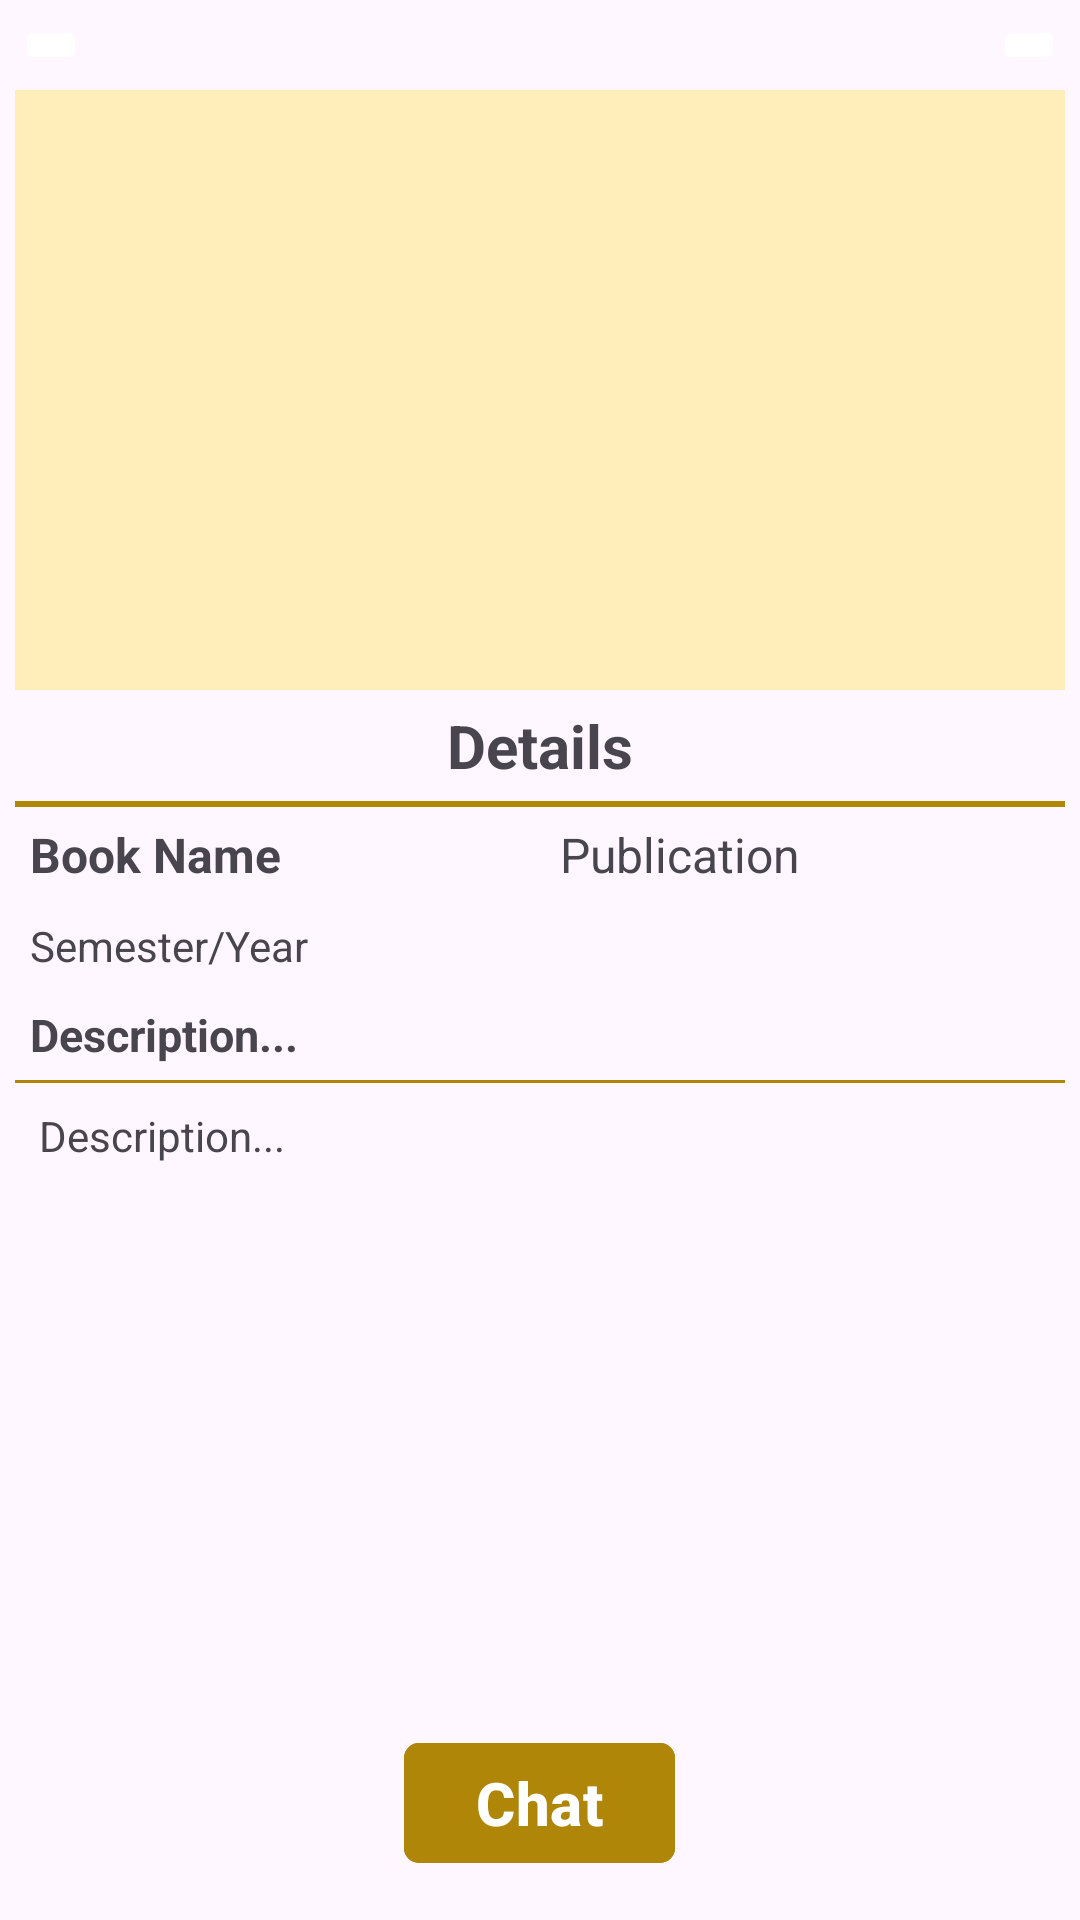

Produce the Android XML layout that renders to this screen, including the resource entries it uses.
<!-- AndroidManifest.xml: application theme Theme.BRO -->
<!-- res/layout/fragment_book_details.xml -->
<?xml version="1.0" encoding="utf-8"?>
<LinearLayout xmlns:android="http://schemas.android.com/apk/res/android"
    xmlns:tools="http://schemas.android.com/tools"
    android:layout_width="match_parent"
    android:layout_height="match_parent"
    xmlns:app="http://schemas.android.com/apk/res-auto"
    android:orientation="vertical"
    android:paddingHorizontal="5dp"
    tools:context=".fragment.BookDetailsFragment">
<RelativeLayout
    android:layout_width="match_parent"
    android:layout_height="wrap_content"
    android:layout_marginTop="5dp">
    <ImageButton
        android:id="@+id/dlsback"
        android:layout_width="wrap_content"
        android:layout_height="wrap_content"
        android:backgroundTint="@color/white"
        android:layout_alignParentStart="true"
        android:src="@drawable/back"/>
    <ImageButton
        android:layout_width="wrap_content"
        android:layout_height="wrap_content"
        android:backgroundTint="@color/white"
        android:layout_alignParentEnd="true"
        android:src="@drawable/menu"/>
</RelativeLayout>
    <ImageView
        android:id="@+id/image_dls"
        android:layout_width="match_parent"
        android:layout_height="200dp"
        android:background="@color/lite_color"
        android:layout_marginTop="5dp"
        />
    <TextView
        android:layout_width="wrap_content"
        android:layout_height="wrap_content"
        android:id="@+id/detalis"
        android:text="@string/details"
        android:textStyle="bold"
        android:padding="5dp"
        android:layout_gravity="center"
        android:textSize="20sp"/>
    <View
        android:layout_width="match_parent"
        android:layout_height="2dp"
        android:background="@color/app_color"/>
    <LinearLayout
        android:layout_width="match_parent"
        android:layout_height="wrap_content"
        android:weightSum="2"
        android:paddingVertical="5dp"
        tools:ignore="UselessLeaf">
        <TextView
            android:layout_width="wrap_content"
            android:layout_height="wrap_content"
            android:textSize="16sp"
            android:textStyle="bold"
            android:layout_weight="1"
            android:id="@+id/name_dls"
            android:layout_gravity="start"
            android:text="@string/book_name"
            android:layout_marginStart="5dp"
            tools:ignore="InefficientWeight" />
        <TextView
            android:layout_width="wrap_content"
            android:layout_height="wrap_content"
            android:textSize="16sp"
            android:layout_weight="1"
            android:id="@+id/publication_dls"
            android:layout_marginStart="5dp"
            android:text="@string/publication"/>
    </LinearLayout>

    <TextView
        android:layout_width="wrap_content"
        android:layout_height="wrap_content"
        android:textSize="14sp"
        android:layout_marginStart="5dp"
        android:paddingVertical="5dp"
        android:id="@+id/year_Semester_dls"
        android:text="@string/semester_year"/>



    <TextView
        android:layout_width="wrap_content"
        android:layout_height="wrap_content"
        android:textSize="15sp"
        android:padding="5dp"
        android:textStyle="bold"
        android:layout_gravity="start"
        android:text="@string/description"/>
    <View
        android:layout_width="match_parent"
        android:layout_height="1dp"
        android:background="@color/app_color"
        />

    <TextView
        android:layout_width="wrap_content"
        android:layout_height="wrap_content"
        android:textSize="14sp"
        android:padding="8dp"
        android:layout_gravity="start"
        android:id="@+id/description_details"
        android:text="@string/description"/>
    <RelativeLayout
        android:layout_width="match_parent"
        android:layout_height="match_parent"
        android:layout_marginBottom="15dp"
        android:gravity="center_horizontal|bottom">
        <com.google.android.material.button.MaterialButton
            android:layout_width="wrap_content"
            android:layout_height="wrap_content"
            android:text="@string/chat"
            android:textSize="20sp"
            android:textStyle="bold"
            app:cornerRadius="5dp"
            android:id="@+id/btnchat"
            android:layout_gravity="bottom"
            android:backgroundTint="@color/app_color"
            />
    </RelativeLayout>

</LinearLayout>
<!-- resources referenced by this layout -->
<resources>
  <color name="app_color">#AF8608</color>
  <color name="lite_color">#FFEDBA</color>
  <color name="white">#FFFFFFFF</color>
  <string name="book_name">Book Name</string>
  <string name="chat" translatable="false">Chat</string>
  <string name="description">Description...</string>
  <string name="details">Details</string>
  <string name="publication">Publication</string>
  <string name="semester_year">Semester/Year</string>
  <style name="Theme.BRO" parent="Base.Theme.BRO" />
  <style name="Base.Theme.BRO" parent="Theme.Material3.DayNight.NoActionBar">
          
          
      </style>
</resources>
